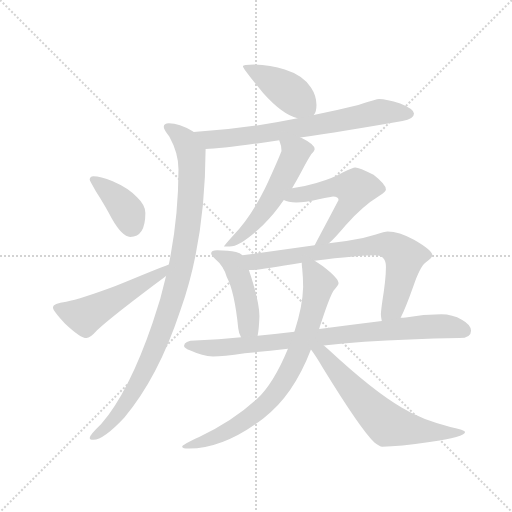
t = 0.00 s
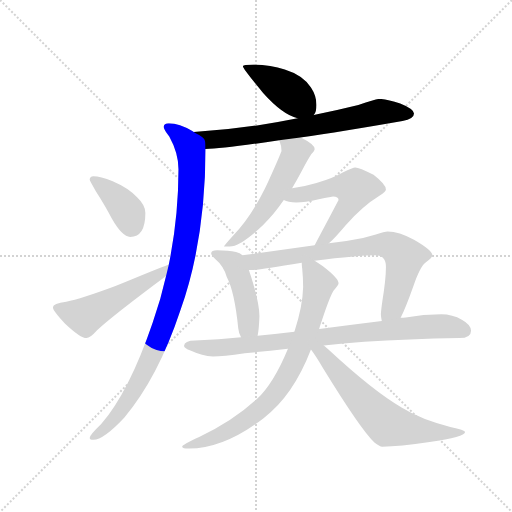
t = 1.91 s
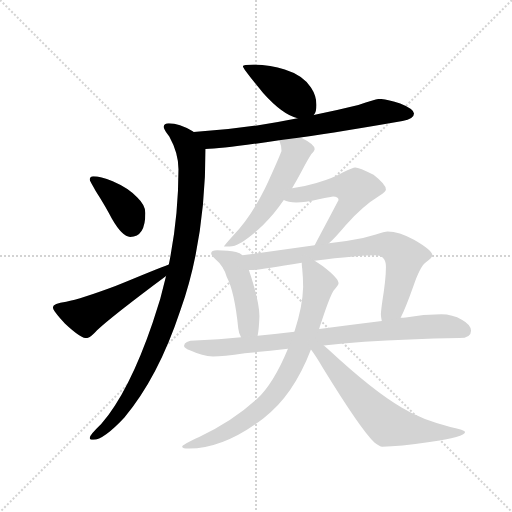
t = 3.82 s
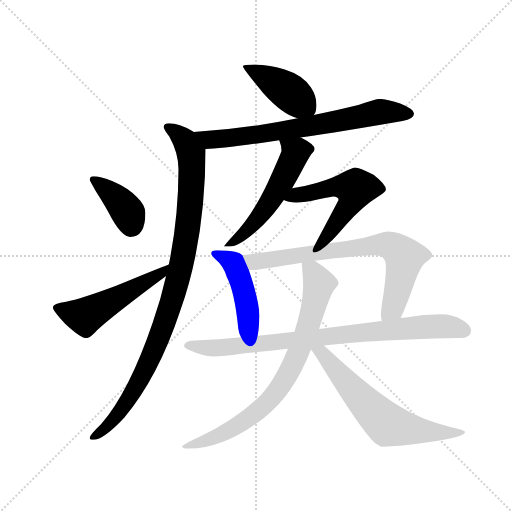
t = 5.73 s
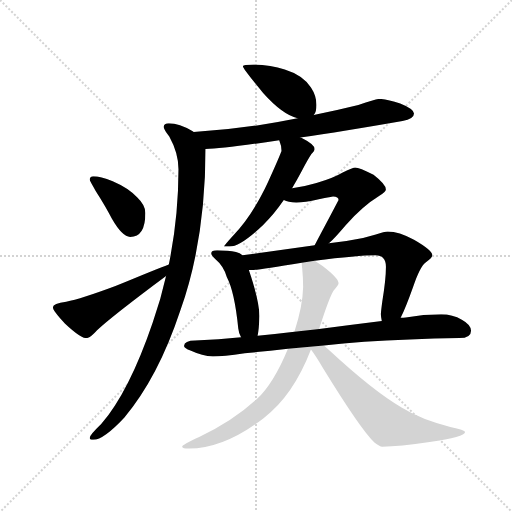
t = 7.64 s
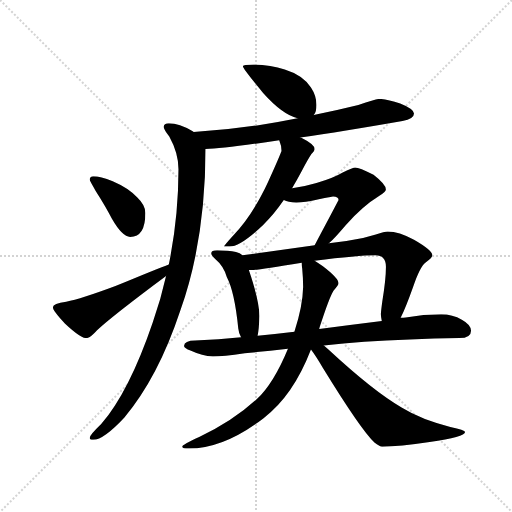
t = 9.56 s

The animated SVG that drew these frames (rendered in a browser with its animation timeline set to each time). Animation: 12 CSS @keyframes rules; one cycle of 9.55 s.

<svg version="1.1" viewBox="0 0 1024 1024" xmlns="http://www.w3.org/2000/svg">
  <g stroke="lightgray" stroke-dasharray="1,1" stroke-width="1" transform="scale(4, 4)">
    <line x1="0" y1="0" x2="256" y2="256"></line>
    <line x1="256" y1="0" x2="0" y2="256"></line>
    <line x1="128" y1="0" x2="128" y2="256"></line>
    <line x1="0" y1="128" x2="256" y2="128"></line>
  </g>
  <g transform="scale(0.92, -0.92) translate(60, -850)">
    <style type="text/css">
      
        @keyframes keyframes0 {
          from {
            stroke: blue;
            stroke-dashoffset: 428;
            stroke-width: 128;
          }
          58% {
            animation-timing-function: step-end;
            stroke: blue;
            stroke-dashoffset: 0;
            stroke-width: 128;
          }
          to {
            stroke: black;
            stroke-width: 1024;
          }
        }
        #make-me-a-hanzi-animation-0 {
          animation: keyframes0 0.5983072916666666s both;
          animation-delay: 0s;
          animation-timing-function: linear;
        }
      
        @keyframes keyframes1 {
          from {
            stroke: blue;
            stroke-dashoffset: 725;
            stroke-width: 128;
          }
          70% {
            animation-timing-function: step-end;
            stroke: blue;
            stroke-dashoffset: 0;
            stroke-width: 128;
          }
          to {
            stroke: black;
            stroke-width: 1024;
          }
        }
        #make-me-a-hanzi-animation-1 {
          animation: keyframes1 0.8400065104166666s both;
          animation-delay: 0.5983072916666666s;
          animation-timing-function: linear;
        }
      
        @keyframes keyframes2 {
          from {
            stroke: blue;
            stroke-dashoffset: 1008;
            stroke-width: 128;
          }
          77% {
            animation-timing-function: step-end;
            stroke: blue;
            stroke-dashoffset: 0;
            stroke-width: 128;
          }
          to {
            stroke: black;
            stroke-width: 1024;
          }
        }
        #make-me-a-hanzi-animation-2 {
          animation: keyframes2 1.0703125s both;
          animation-delay: 1.4383138020833333s;
          animation-timing-function: linear;
        }
      
        @keyframes keyframes3 {
          from {
            stroke: blue;
            stroke-dashoffset: 390;
            stroke-width: 128;
          }
          56% {
            animation-timing-function: step-end;
            stroke: blue;
            stroke-dashoffset: 0;
            stroke-width: 128;
          }
          to {
            stroke: black;
            stroke-width: 1024;
          }
        }
        #make-me-a-hanzi-animation-3 {
          animation: keyframes3 0.5673828125s both;
          animation-delay: 2.508626302083333s;
          animation-timing-function: linear;
        }
      
        @keyframes keyframes4 {
          from {
            stroke: blue;
            stroke-dashoffset: 524;
            stroke-width: 128;
          }
          63% {
            animation-timing-function: step-end;
            stroke: blue;
            stroke-dashoffset: 0;
            stroke-width: 128;
          }
          to {
            stroke: black;
            stroke-width: 1024;
          }
        }
        #make-me-a-hanzi-animation-4 {
          animation: keyframes4 0.6764322916666666s both;
          animation-delay: 3.076009114583333s;
          animation-timing-function: linear;
        }
      
        @keyframes keyframes5 {
          from {
            stroke: blue;
            stroke-dashoffset: 549;
            stroke-width: 128;
          }
          64% {
            animation-timing-function: step-end;
            stroke: blue;
            stroke-dashoffset: 0;
            stroke-width: 128;
          }
          to {
            stroke: black;
            stroke-width: 1024;
          }
        }
        #make-me-a-hanzi-animation-5 {
          animation: keyframes5 0.69677734375s both;
          animation-delay: 3.7524414062499996s;
          animation-timing-function: linear;
        }
      
        @keyframes keyframes6 {
          from {
            stroke: blue;
            stroke-dashoffset: 551;
            stroke-width: 128;
          }
          64% {
            animation-timing-function: step-end;
            stroke: blue;
            stroke-dashoffset: 0;
            stroke-width: 128;
          }
          to {
            stroke: black;
            stroke-width: 1024;
          }
        }
        #make-me-a-hanzi-animation-6 {
          animation: keyframes6 0.6984049479166666s both;
          animation-delay: 4.44921875s;
          animation-timing-function: linear;
        }
      
        @keyframes keyframes7 {
          from {
            stroke: blue;
            stroke-dashoffset: 464;
            stroke-width: 128;
          }
          60% {
            animation-timing-function: step-end;
            stroke: blue;
            stroke-dashoffset: 0;
            stroke-width: 128;
          }
          to {
            stroke: black;
            stroke-width: 1024;
          }
        }
        #make-me-a-hanzi-animation-7 {
          animation: keyframes7 0.6276041666666666s both;
          animation-delay: 5.147623697916667s;
          animation-timing-function: linear;
        }
      
        @keyframes keyframes8 {
          from {
            stroke: blue;
            stroke-dashoffset: 754;
            stroke-width: 128;
          }
          71% {
            animation-timing-function: step-end;
            stroke: blue;
            stroke-dashoffset: 0;
            stroke-width: 128;
          }
          to {
            stroke: black;
            stroke-width: 1024;
          }
        }
        #make-me-a-hanzi-animation-8 {
          animation: keyframes8 0.8636067708333334s both;
          animation-delay: 5.775227864583334s;
          animation-timing-function: linear;
        }
      
        @keyframes keyframes9 {
          from {
            stroke: blue;
            stroke-dashoffset: 860;
            stroke-width: 128;
          }
          74% {
            animation-timing-function: step-end;
            stroke: blue;
            stroke-dashoffset: 0;
            stroke-width: 128;
          }
          to {
            stroke: black;
            stroke-width: 1024;
          }
        }
        #make-me-a-hanzi-animation-9 {
          animation: keyframes9 0.9498697916666666s both;
          animation-delay: 6.638834635416667s;
          animation-timing-function: linear;
        }
      
        @keyframes keyframes10 {
          from {
            stroke: blue;
            stroke-dashoffset: 794;
            stroke-width: 128;
          }
          72% {
            animation-timing-function: step-end;
            stroke: blue;
            stroke-dashoffset: 0;
            stroke-width: 128;
          }
          to {
            stroke: black;
            stroke-width: 1024;
          }
        }
        #make-me-a-hanzi-animation-10 {
          animation: keyframes10 0.8961588541666666s both;
          animation-delay: 7.588704427083334s;
          animation-timing-function: linear;
        }
      
        @keyframes keyframes11 {
          from {
            stroke: blue;
            stroke-dashoffset: 650;
            stroke-width: 128;
          }
          68% {
            animation-timing-function: step-end;
            stroke: blue;
            stroke-dashoffset: 0;
            stroke-width: 128;
          }
          to {
            stroke: black;
            stroke-width: 1024;
          }
        }
        #make-me-a-hanzi-animation-11 {
          animation: keyframes11 0.7789713541666666s both;
          animation-delay: 8.48486328125s;
          animation-timing-function: linear;
        }
      
    </style>
    
      <path d="M 492 710 Q 468 710 468 706 Q 468 701 512 648 Q 554 601 587 593 C 613 585 613 585 622 600 Q 628 606 628 622 Q 628 642 616 660 Q 598 687 559 699 Q 529 709 492 710 Z" fill="lightgray"></path>
    
      <path d="M 587 593 Q 470 569 361 563 C 331 561 357 524 387 526 Q 425 527 547 545 L 593 551 Q 683 564 815 587 Q 840 591 840 603 Q 840 613 810 625 Q 780 635 764 635 Q 760 635 719 622 Q 670 610 622 600 L 587 593 Z" fill="lightgray"></path>
    
      <path d="M 361 563 Q 360 564 358 565 Q 330 582 307 582 Q 296 582 296 574 Q 296 569 308 553 Q 328 517 328 482 Q 328 378 307 275 L 301 250 Q 290 200 272 149 Q 221 -1 160 -72 Q 135 -96 135 -102 Q 135 -106 143 -106 Q 165 -106 210 -58 Q 284 30 332 175 Q 386 325 387 526 C 387 549 387 549 361 563 Z" fill="lightgray"></path>
    
      <path d="M 143 467 Q 135 467 135 459 Q 135 457 148 435 Q 171 399 183 375 Q 206 335 223 335 Q 256 335 256 387 Q 256 404 238 421 Q 220 441 185 456 Q 158 467 143 467 Z" fill="lightgray"></path>
    
      <path d="M 307 275 Q 285 267 191 228 Q 116 200 84 194 Q 55 190 55 182 Q 55 174 81 147 Q 115 115 128 115 Q 136 115 151 132 Q 184 163 301 250 C 325 268 335 286 307 275 Z" fill="lightgray"></path>
    
      <path d="M 547 545 Q 552 533 552 522 Q 544 501 516 440 Q 484 376 447 338 Q 427 316 427 314 L 439 314 Q 463 314 512 361 Q 535 383 557 415 L 575 441 Q 586 459 596 478 Q 609 503 617 515 Q 624 522 624 526 Q 624 536 594 551 L 593 551 C 566 564 537 573 547 545 Z" fill="lightgray"></path>
    
      <path d="M 557 415 Q 566 410 584 410 Q 602 410 633 417 Q 662 423 664 423 Q 676 423 676 415 Q 653 371 624 317 C 610 291 634 300 655 321 Q 670 335 691 360 Q 728 402 764 424 Q 779 433 779 438 Q 779 449 752 470 Q 721 486 712 486 Q 708 486 685 475 Q 667 464 628 452 Q 602 444 575 441 C 545 437 529 425 557 415 Z" fill="lightgray"></path>
    
      <path d="M 467 295 Q 462 300 453 302 Q 437 306 412 306 Q 399 306 399 299 Q 399 295 409 286 Q 426 272 433 248 Q 450 216 458 136 Q 459 126 464 117 C 477 90 495 90 500 120 Q 503 134 504 163 Q 504 195 481 263 L 467 295 Z" fill="lightgray"></path>
    
      <path d="M 624 317 L 467 295 C 437 291 451 261 481 263 L 487 263 Q 499 263 596 279 L 624 283 Q 718 295 756 295 Q 779 295 779 270 Q 779 243 771 194 Q 768 172 768 167 Q 768 162 770 152 C 774 122 798 132 811 159 Q 822 181 838 226 Q 853 271 866 280 Q 880 290 880 295 Q 880 306 840 329 Q 807 347 783 347 Q 776 347 757 340 Q 727 330 693 326 L 655 321 L 624 317 Z" fill="lightgray"></path>
    
      <path d="M 464 117 Q 416 112 364 110 Q 341 110 340 98 Q 341 93 354 88 Q 380 76 403 75 Q 424 75 472 82 Q 514 86 566 92 L 644 99 Q 685 103 732 107 Q 826 113 939 115 Q 964 115 964 131 Q 964 144 944 155 Q 924 167 899 167 Q 861 167 822 160 Q 817 159 811 159 L 770 152 Q 699 143 634 135 L 580 129 Q 538 124 500 120 L 464 117 Z" fill="lightgray"></path>
    
      <path d="M 566 92 Q 535 17 499 -17 Q 446 -66 373 -100 Q 336 -117 336 -121 Q 336 -125 351 -125 Q 427 -125 513 -59 Q 577 -11 616 90 L 634 135 Q 634 136 635 139 Q 656 204 665 218 Q 676 230 676 234 Q 676 245 642 271 Q 632 278 624 283 C 599 300 594 303 596 279 L 596 278 Q 596 271 597 266 Q 599 245 599 226 Q 598 184 580 129 L 566 92 Z" fill="lightgray"></path>
    
      <path d="M 616 90 Q 626 77 642 50 Q 725 -85 754 -112 Q 765 -121 771 -121 Q 808 -121 874 -111 Q 951 -100 951 -89 Q 951 -85 919 -78 Q 857 -63 813 -36 Q 751 0 654 90 Q 649 95 644 99 C 617 123 599 114 616 90 Z" fill="lightgray"></path>
    
    
      <clipPath id="make-me-a-hanzi-clip-0">
        <path d="M 492 710 Q 468 710 468 706 Q 468 701 512 648 Q 554 601 587 593 C 613 585 613 585 622 600 Q 628 606 628 622 Q 628 642 616 660 Q 598 687 559 699 Q 529 709 492 710 Z"></path>
      </clipPath>
      <path clip-path="url(#make-me-a-hanzi-clip-0)" d="M 472 705 L 553 661 L 614 610" fill="none" id="make-me-a-hanzi-animation-0" stroke-dasharray="300 600" stroke-linecap="round"></path>
    
      <clipPath id="make-me-a-hanzi-clip-1">
        <path d="M 587 593 Q 470 569 361 563 C 331 561 357 524 387 526 Q 425 527 547 545 L 593 551 Q 683 564 815 587 Q 840 591 840 603 Q 840 613 810 625 Q 780 635 764 635 Q 760 635 719 622 Q 670 610 622 600 L 587 593 Z"></path>
      </clipPath>
      <path clip-path="url(#make-me-a-hanzi-clip-1)" d="M 369 559 L 397 546 L 418 547 L 513 558 L 767 607 L 830 602" fill="none" id="make-me-a-hanzi-animation-1" stroke-dasharray="597 1194" stroke-linecap="round"></path>
    
      <clipPath id="make-me-a-hanzi-clip-2">
        <path d="M 361 563 Q 360 564 358 565 Q 330 582 307 582 Q 296 582 296 574 Q 296 569 308 553 Q 328 517 328 482 Q 328 378 307 275 L 301 250 Q 290 200 272 149 Q 221 -1 160 -72 Q 135 -96 135 -102 Q 135 -106 143 -106 Q 165 -106 210 -58 Q 284 30 332 175 Q 386 325 387 526 C 387 549 387 549 361 563 Z"></path>
      </clipPath>
      <path clip-path="url(#make-me-a-hanzi-clip-2)" d="M 305 573 L 339 547 L 356 516 L 352 387 L 330 256 L 296 142 L 253 41 L 181 -70 L 141 -101" fill="none" id="make-me-a-hanzi-animation-2" stroke-dasharray="880 1760" stroke-linecap="round"></path>
    
      <clipPath id="make-me-a-hanzi-clip-3">
        <path d="M 143 467 Q 135 467 135 459 Q 135 457 148 435 Q 171 399 183 375 Q 206 335 223 335 Q 256 335 256 387 Q 256 404 238 421 Q 220 441 185 456 Q 158 467 143 467 Z"></path>
      </clipPath>
      <path clip-path="url(#make-me-a-hanzi-clip-3)" d="M 143 459 L 209 401 L 222 379 L 225 359" fill="none" id="make-me-a-hanzi-animation-3" stroke-dasharray="262 524" stroke-linecap="round"></path>
    
      <clipPath id="make-me-a-hanzi-clip-4">
        <path d="M 307 275 Q 285 267 191 228 Q 116 200 84 194 Q 55 190 55 182 Q 55 174 81 147 Q 115 115 128 115 Q 136 115 151 132 Q 184 163 301 250 C 325 268 335 286 307 275 Z"></path>
      </clipPath>
      <path clip-path="url(#make-me-a-hanzi-clip-4)" d="M 63 181 L 124 162 L 286 251 L 298 266" fill="none" id="make-me-a-hanzi-animation-4" stroke-dasharray="396 792" stroke-linecap="round"></path>
    
      <clipPath id="make-me-a-hanzi-clip-5">
        <path d="M 547 545 Q 552 533 552 522 Q 544 501 516 440 Q 484 376 447 338 Q 427 316 427 314 L 439 314 Q 463 314 512 361 Q 535 383 557 415 L 575 441 Q 586 459 596 478 Q 609 503 617 515 Q 624 522 624 526 Q 624 536 594 551 L 593 551 C 566 564 537 573 547 545 Z"></path>
      </clipPath>
      <path clip-path="url(#make-me-a-hanzi-clip-5)" d="M 555 541 L 583 518 L 556 461 L 493 366 L 469 340 L 433 315" fill="none" id="make-me-a-hanzi-animation-5" stroke-dasharray="421 842" stroke-linecap="round"></path>
    
      <clipPath id="make-me-a-hanzi-clip-6">
        <path d="M 557 415 Q 566 410 584 410 Q 602 410 633 417 Q 662 423 664 423 Q 676 423 676 415 Q 653 371 624 317 C 610 291 634 300 655 321 Q 670 335 691 360 Q 728 402 764 424 Q 779 433 779 438 Q 779 449 752 470 Q 721 486 712 486 Q 708 486 685 475 Q 667 464 628 452 Q 602 444 575 441 C 545 437 529 425 557 415 Z"></path>
      </clipPath>
      <path clip-path="url(#make-me-a-hanzi-clip-6)" d="M 565 419 L 661 443 L 712 439 L 700 405 L 646 331 L 631 323" fill="none" id="make-me-a-hanzi-animation-6" stroke-dasharray="423 846" stroke-linecap="round"></path>
    
      <clipPath id="make-me-a-hanzi-clip-7">
        <path d="M 467 295 Q 462 300 453 302 Q 437 306 412 306 Q 399 306 399 299 Q 399 295 409 286 Q 426 272 433 248 Q 450 216 458 136 Q 459 126 464 117 C 477 90 495 90 500 120 Q 503 134 504 163 Q 504 195 481 263 L 467 295 Z"></path>
      </clipPath>
      <path clip-path="url(#make-me-a-hanzi-clip-7)" d="M 407 300 L 448 278 L 467 229 L 481 155 L 480 140 L 469 125" fill="none" id="make-me-a-hanzi-animation-7" stroke-dasharray="336 672" stroke-linecap="round"></path>
    
      <clipPath id="make-me-a-hanzi-clip-8">
        <path d="M 624 317 L 467 295 C 437 291 451 261 481 263 L 487 263 Q 499 263 596 279 L 624 283 Q 718 295 756 295 Q 779 295 779 270 Q 779 243 771 194 Q 768 172 768 167 Q 768 162 770 152 C 774 122 798 132 811 159 Q 822 181 838 226 Q 853 271 866 280 Q 880 290 880 295 Q 880 306 840 329 Q 807 347 783 347 Q 776 347 757 340 Q 727 330 693 326 L 655 321 L 624 317 Z"></path>
      </clipPath>
      <path clip-path="url(#make-me-a-hanzi-clip-8)" d="M 475 292 L 485 284 L 505 282 L 787 317 L 819 290 L 799 197 L 776 160" fill="none" id="make-me-a-hanzi-animation-8" stroke-dasharray="626 1252" stroke-linecap="round"></path>
    
      <clipPath id="make-me-a-hanzi-clip-9">
        <path d="M 464 117 Q 416 112 364 110 Q 341 110 340 98 Q 341 93 354 88 Q 380 76 403 75 Q 424 75 472 82 Q 514 86 566 92 L 644 99 Q 685 103 732 107 Q 826 113 939 115 Q 964 115 964 131 Q 964 144 944 155 Q 924 167 899 167 Q 861 167 822 160 Q 817 159 811 159 L 770 152 Q 699 143 634 135 L 580 129 Q 538 124 500 120 L 464 117 Z"></path>
      </clipPath>
      <path clip-path="url(#make-me-a-hanzi-clip-9)" d="M 347 100 L 407 93 L 892 141 L 948 132" fill="none" id="make-me-a-hanzi-animation-9" stroke-dasharray="732 1464" stroke-linecap="round"></path>
    
      <clipPath id="make-me-a-hanzi-clip-10">
        <path d="M 566 92 Q 535 17 499 -17 Q 446 -66 373 -100 Q 336 -117 336 -121 Q 336 -125 351 -125 Q 427 -125 513 -59 Q 577 -11 616 90 L 634 135 Q 634 136 635 139 Q 656 204 665 218 Q 676 230 676 234 Q 676 245 642 271 Q 632 278 624 283 C 599 300 594 303 596 279 L 596 278 Q 596 271 597 266 Q 599 245 599 226 Q 598 184 580 129 L 566 92 Z"></path>
      </clipPath>
      <path clip-path="url(#make-me-a-hanzi-clip-10)" d="M 603 279 L 633 231 L 609 138 L 564 33 L 533 -13 L 465 -70 L 410 -100 L 348 -117" fill="none" id="make-me-a-hanzi-animation-10" stroke-dasharray="666 1332" stroke-linecap="round"></path>
    
      <clipPath id="make-me-a-hanzi-clip-11">
        <path d="M 616 90 Q 626 77 642 50 Q 725 -85 754 -112 Q 765 -121 771 -121 Q 808 -121 874 -111 Q 951 -100 951 -89 Q 951 -85 919 -78 Q 857 -63 813 -36 Q 751 0 654 90 Q 649 95 644 99 C 617 123 599 114 616 90 Z"></path>
      </clipPath>
      <path clip-path="url(#make-me-a-hanzi-clip-11)" d="M 626 90 L 650 71 L 694 16 L 782 -73 L 883 -91 L 948 -89" fill="none" id="make-me-a-hanzi-animation-11" stroke-dasharray="522 1044" stroke-linecap="round"></path>
    
  </g>
</svg>
